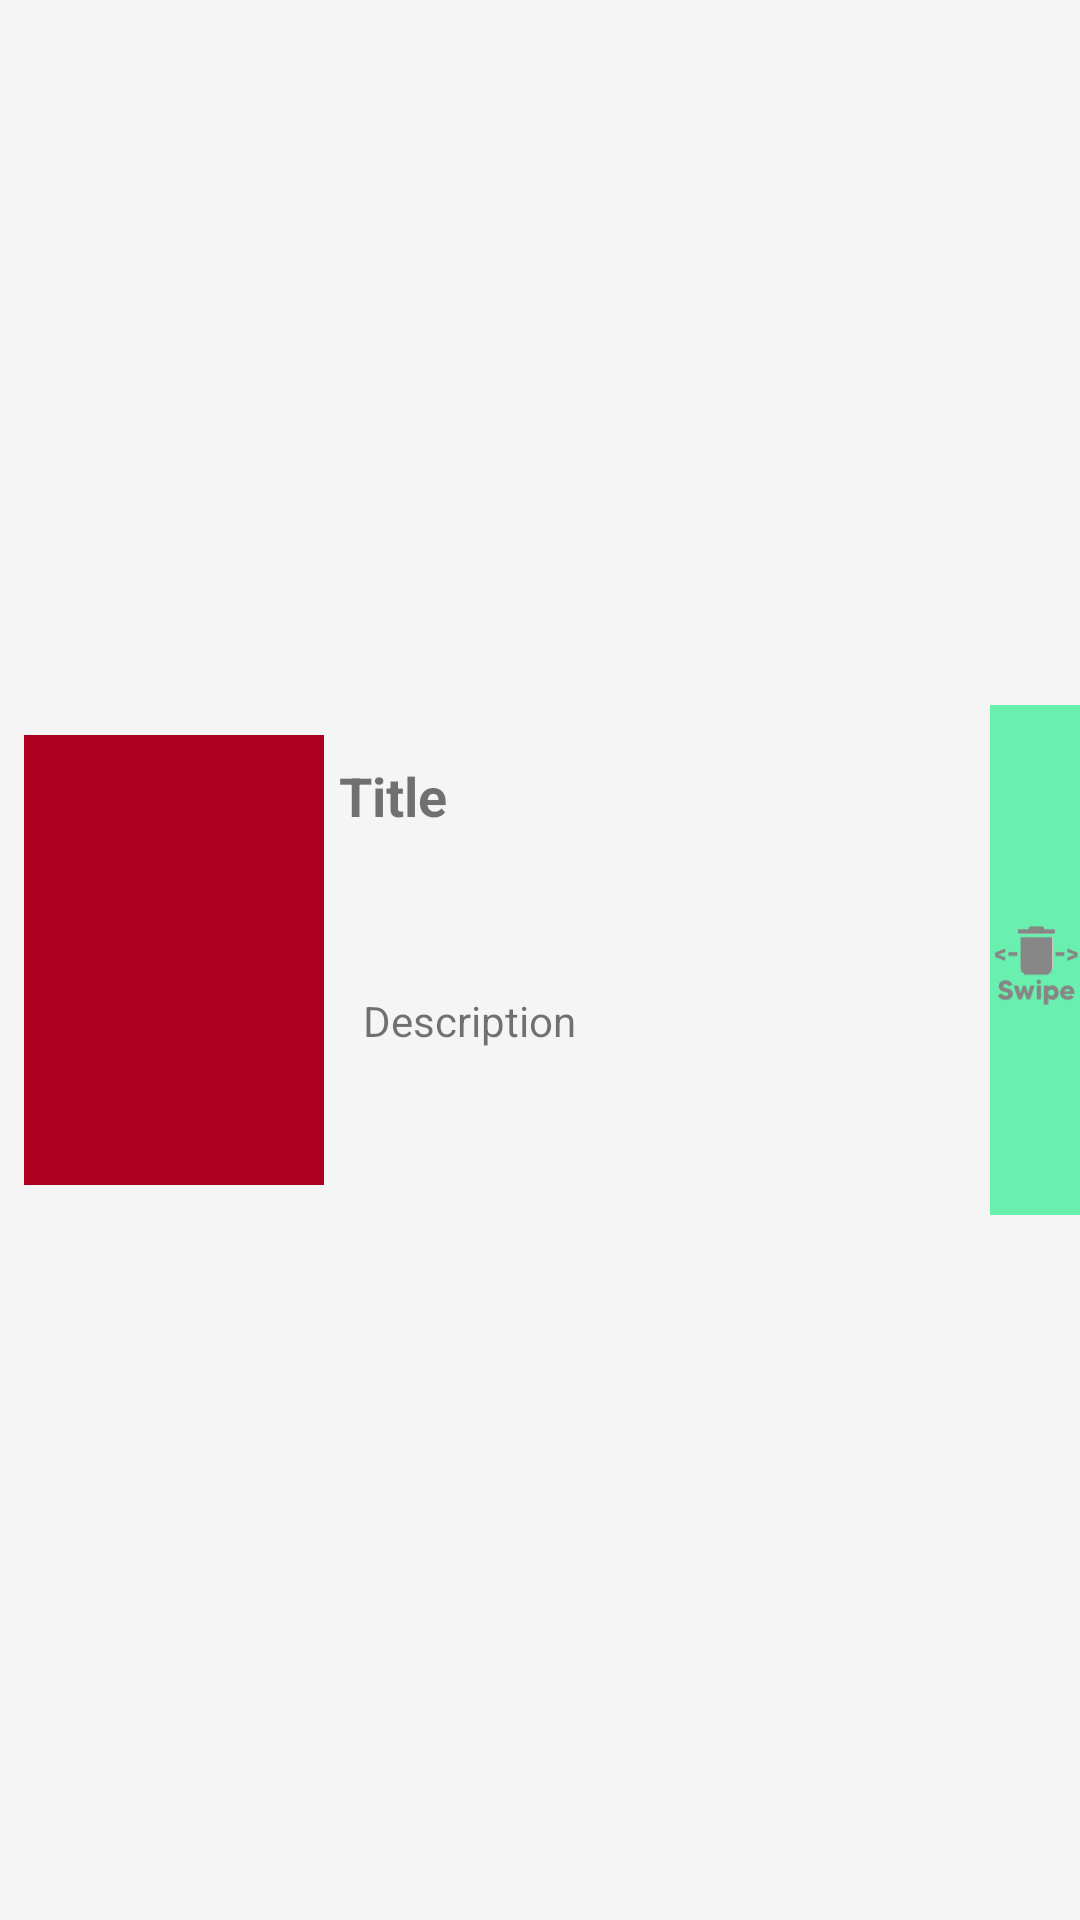

Write the Android layout XML for this screen, with the resource values it uses.
<!-- AndroidManifest.xml: application theme Theme.MovieApps -->
<!-- res/layout/fav_item_row.xml -->
<?xml version="1.0" encoding="utf-8"?>
<androidx.constraintlayout.widget.ConstraintLayout xmlns:android="http://schemas.android.com/apk/res/android"
    xmlns:app="http://schemas.android.com/apk/res-auto"
    xmlns:tools="http://schemas.android.com/tools"
    android:id="@+id/container_favorite"
    android:layout_width="match_parent"
    android:layout_height="wrap_content"
    android:layout_marginBottom="3dp"
    android:background="#f5f5f5">

    <ImageView
        android:id="@+id/iv_fav_poster"
        android:layout_width="100dp"
        android:layout_height="150dp"
        android:layout_margin="8dp"
        android:contentDescription="@string/poster_favorite"
        android:src="@color/design_default_color_error"
        app:layout_constraintBottom_toBottomOf="parent"
        app:layout_constraintStart_toStartOf="parent"
        app:layout_constraintTop_toTopOf="parent" />

    <TextView
        android:id="@+id/tv_title"
        android:layout_width="match_parent"
        android:layout_height="wrap_content"
        android:layout_marginStart="105dp"
        android:layout_marginEnd="35dp"
        android:maxLines="3"
        android:padding="8dp"
        android:text="@string/title"
        android:textSize="18sp"
        android:textStyle="bold"
        app:layout_constraintEnd_toStartOf="@+id/iv_delete"
        app:layout_constraintStart_toEndOf="@+id/iv_fav_poster"
        app:layout_constraintTop_toTopOf="@+id/iv_fav_poster"
        tools:ignore="RtlSymmetry" />

    <TextView
        android:id="@+id/tv_desc"
        android:layout_width="match_parent"
        android:layout_height="wrap_content"
        android:layout_marginStart="105dp"
        android:layout_marginEnd="35dp"
        android:maxLines="2"
        android:paddingStart="16dp"
        android:text="@string/description"
        app:layout_constraintBottom_toBottomOf="@+id/iv_fav_poster"
        app:layout_constraintEnd_toStartOf="@+id/iv_delete"
        app:layout_constraintStart_toEndOf="@+id/iv_fav_poster"
        app:layout_constraintTop_toBottomOf="@+id/tv_title"
        tools:ignore="RtlSymmetry" />

    <ImageView
        android:id="@+id/iv_delete"
        android:layout_width="30dp"
        android:layout_height="170dp"
        android:background="@color/green_a200"
        android:contentDescription="@string/delete"
        android:src="@drawable/delete"
        app:layout_constraintBottom_toBottomOf="parent"
        app:layout_constraintEnd_toEndOf="parent"
        app:layout_constraintTop_toTopOf="parent" />

</androidx.constraintlayout.widget.ConstraintLayout>
<!-- resources referenced by this layout -->
<resources>
  <color name="green_a200">#69F0AE</color>
  <!-- drawable delete: png bitmap (drawable, 5514 bytes) -->
  <string name="delete">delete</string>
  <string name="description">Description</string>
  <string name="poster_favorite">poster favorite</string>
  <string name="title">Title</string>
  <style name="Theme.MovieApps" parent="Theme.MaterialComponents.DayNight.DarkActionBar">
          <item name="colorPrimary">@color/green_a400</item>
          <item name="colorPrimaryVariant">@color/green_a200</item>
          <item name="colorOnPrimary">@color/black</item>
          
          <item name="colorSecondary">@color/indigo_a100</item>
          <item name="colorSecondaryVariant">@color/indigo_a200</item>
          <item name="colorOnSecondary">@color/white</item>
          
          <item name="android:statusBarColor" tools:targetApi="l">@color/green_a700</item>
          
          <item name="android:actionOverflowButtonStyle">@style/ActionIcon</item>
      </style>
  <color name="green_a400">#00E676</color>
  <color name="black">#FF000000</color>
  <color name="indigo_a100">#8C9EFF</color>
  <color name="indigo_a200">#536DFE</color>
  <color name="white">#FFFFFFFF</color>
  <color name="green_a700">#00C853</color>
  <style name="ActionIcon" parent="Widget.AppCompat.ActionButton.Overflow">
          <item name="android:src">@drawable/ic_baseline_sort_24</item>
          <item name="android:contentDescription">"Sort Menu"</item>
      </style>
</resources>
